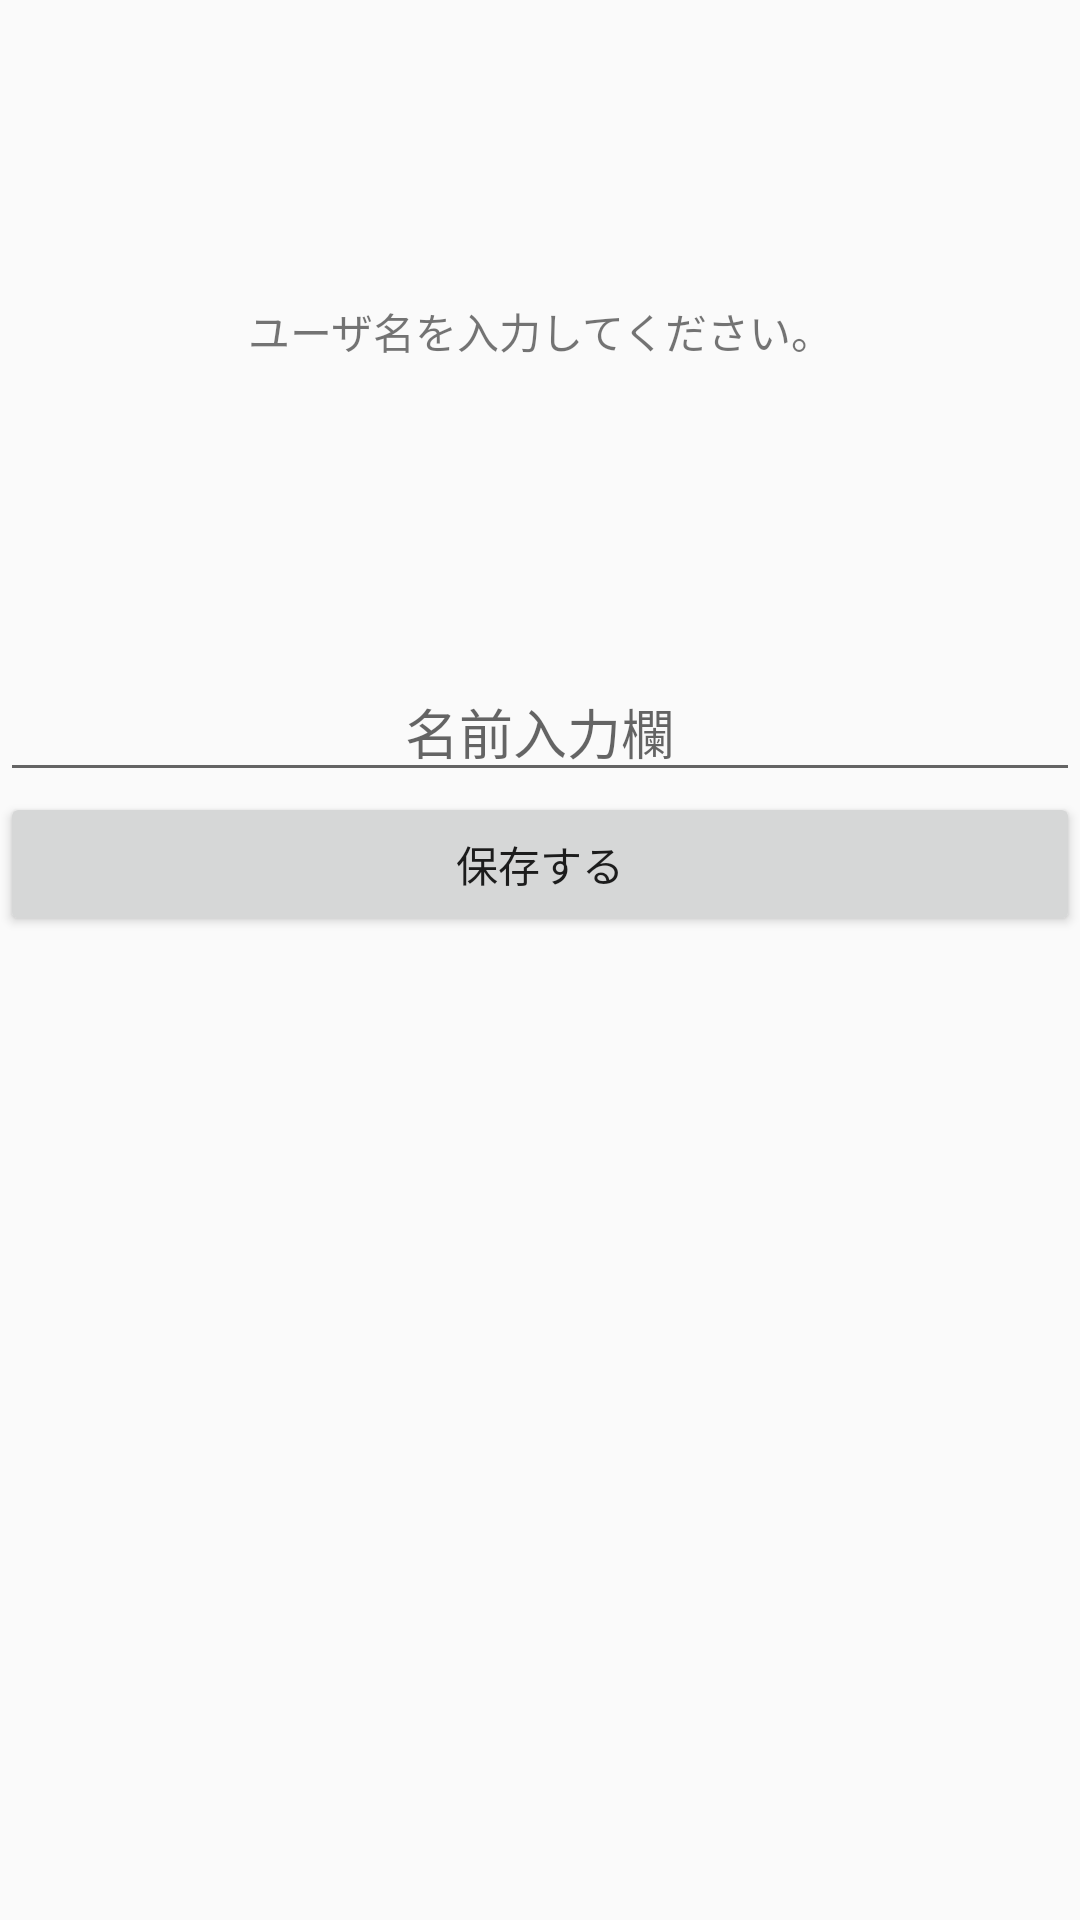

The Android layout XML behind this screen, and the referenced resources:
<!-- AndroidManifest.xml: application theme Theme.AppCompat.Light.DarkActionBar -->
<!-- res/layout/create_user.xml -->
<android.support.v4.widget.DrawerLayout xmlns:android="http://schemas.android.com/apk/res/android"
    android:id="@+id/drawer_layout"
    android:layout_width="match_parent"
    android:layout_height="match_parent" >

    

    <LinearLayout
        android:id="@+id/left_draw"
        android:layout_width="match_parent"
        android:layout_height="match_parent"
        android:orientation="vertical" >

        <LinearLayout
            android:layout_width="match_parent"
            android:layout_height="wrap_content"
            android:orientation="vertical" >

            <TextView
                android:id="@+id/decideName"
                android:layout_width="match_parent"
                android:layout_height="wrap_content"
                android:layout_marginTop="100dp"
                android:gravity="center"
                android:text="@string/label_decide_name" />

            <EditText
                android:id="@+id/nameBox"
                android:layout_width="match_parent"
                android:layout_height="wrap_content"
                android:layout_marginTop="100dp"
                android:hint="名前入力欄"
                android:gravity="center" />
            </LinearLayout>

        <LinearLayout
            android:layout_width="fill_parent"
            android:layout_height="wrap_content"
            android:layout_gravity="center" >

            <Button
                android:id="@+id/buttonSaveName"
                android:layout_width="match_parent"
                android:layout_height="wrap_content"
                android:layout_weight="1"
                android:text="@string/label_save_name" />
        </LinearLayout>
    </LinearLayout>

    

    <ListView
        android:id="@+id/left_drawer"
        android:layout_width="240dp"
        android:layout_height="match_parent"
        android:layout_gravity="start"
        android:background="#eee"
        android:choiceMode="singleChoice" />

</android.support.v4.widget.DrawerLayout>
<!-- resources referenced by this layout -->
<resources>
  <string name="label_decide_name">ユーザ名を入力してください。</string>
  <string name="label_save_name">保存する</string>
</resources>
